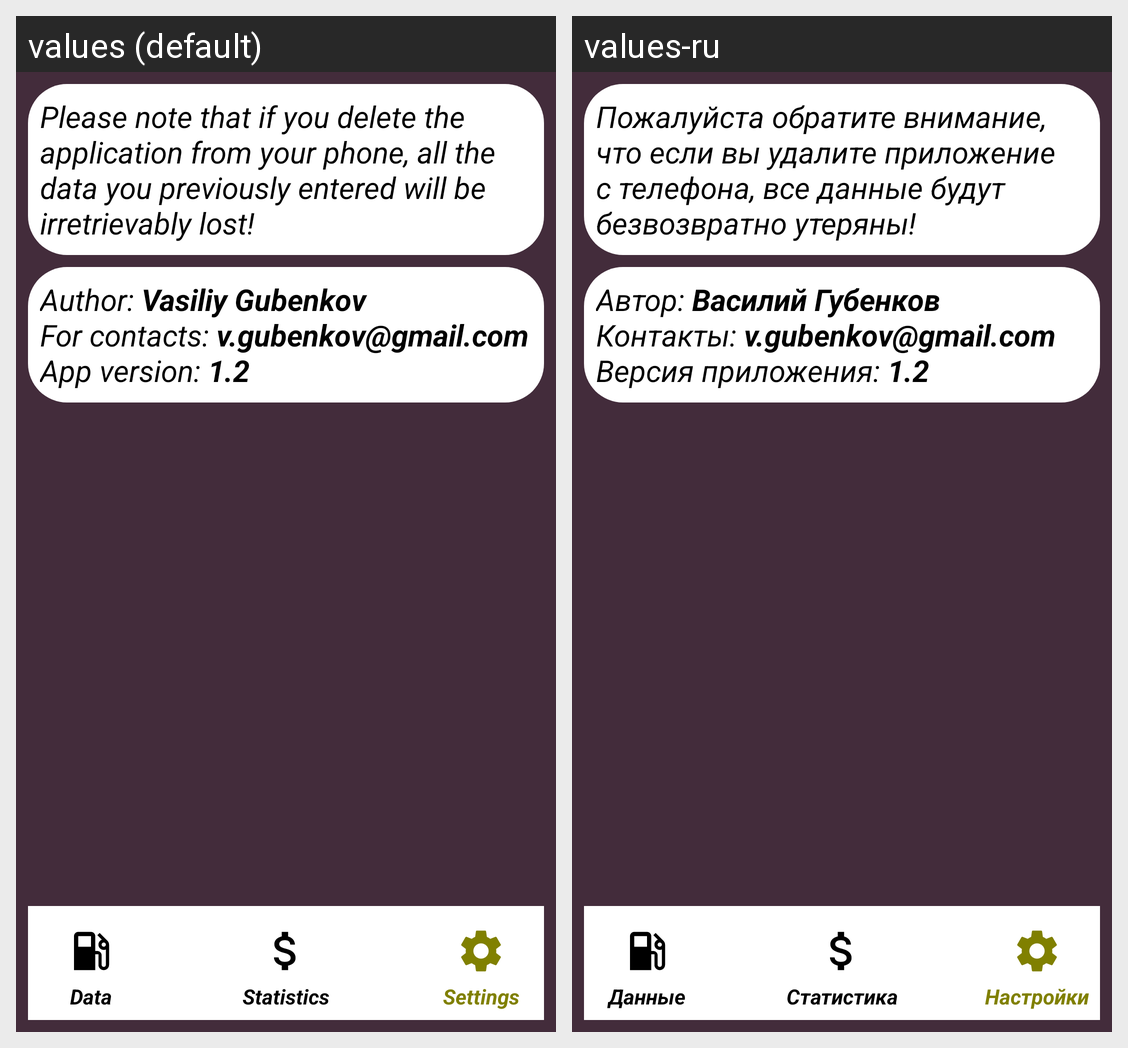

The Android screen above is rendered under two locales of the same app. Produce the string resources it draws, with the default and per-locale values.
Android screen res/layout/activity_settings.xml rendered under 2 locales, left to right: values (default), values-ru. Device: Nexus 5 (rendered at 1080×1920; each locale shown at half size, 540×960, under a caption strip naming it); theme Theme.Liters.
Strings drawn on this screen, with the default value and each locale's value (text and hints the layout hard-codes, and strings that could not be matched under every locale, appear in the picture but are not listed):

refuelings
  values: Data
  values-ru: Данные

generateStatistic
  values: Statistics
  values-ru: Cтатистика

settings
  values: Settings
  values-ru: Настройки

caution
  values: Please note that if you delete the application from your phone, all the data you previously entered will be irretrievably lost!
  values-ru: Пожалуйста обратите внимание, что если вы удалите приложение с телефона, все данные будут безвозвратно утеряны!

author
  values: Author: Vasiliy Gubenkov
      For contacts: v.gubenkov@gmail.com 
      App version: 1.2
  values-ru: Автор: Василий Губенков
      Контакты: v.gubenkov@gmail.com 
      Версия приложения: 1.2
